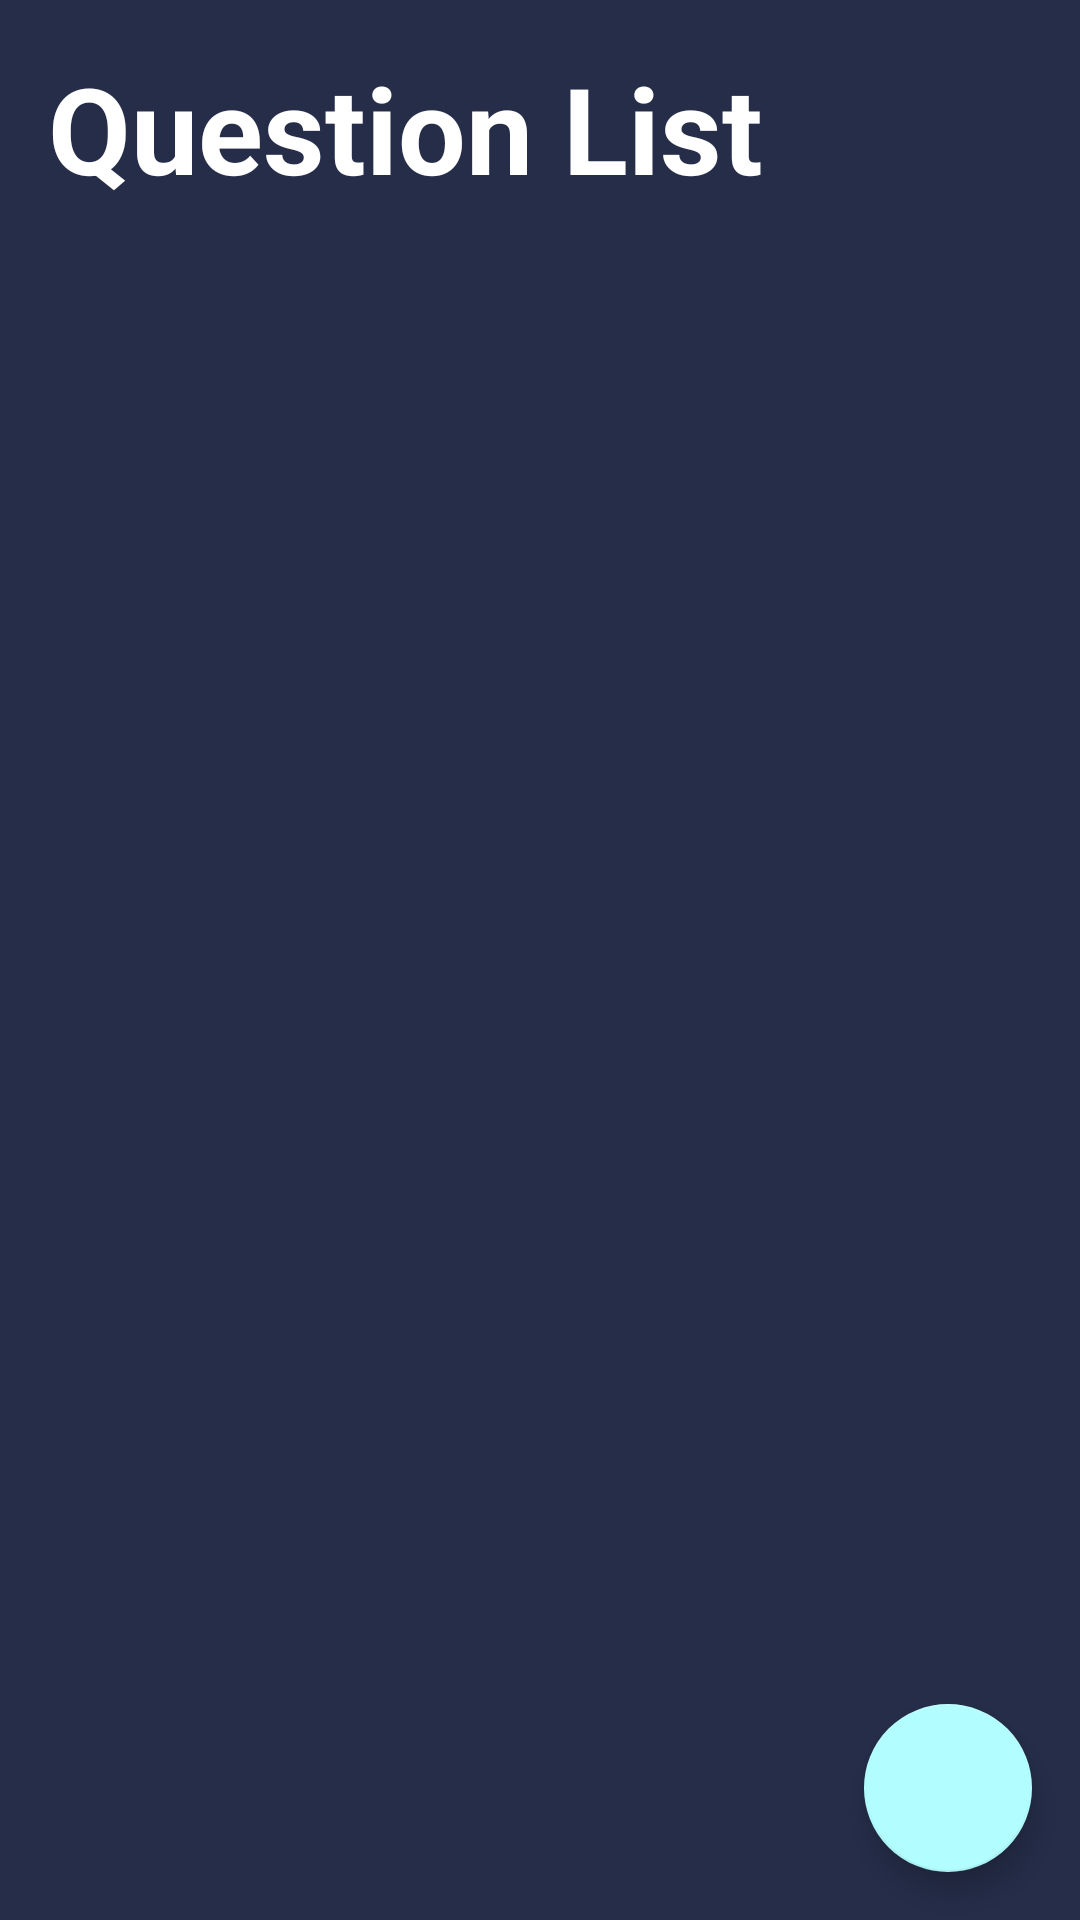

Layout XML and referenced resources for this Android screen:
<!-- AndroidManifest.xml: application theme Theme.DAT153Oblig1 -->
<!-- res/layout/activity_database.xml -->
<?xml version="1.0" encoding="utf-8"?>
<androidx.constraintlayout.widget.ConstraintLayout xmlns:android="http://schemas.android.com/apk/res/android"
    xmlns:app="http://schemas.android.com/apk/res-auto"
    xmlns:tools="http://schemas.android.com/tools"
    android:layout_width="match_parent"
    android:layout_height="match_parent"
    android:background="@color/colorPrimary"
    tools:context=".ui.main.DBActivity">

    <RelativeLayout
        android:layout_width="match_parent"
        android:layout_height="match_parent">

        <TextView
            android:id="@+id/textView"
            android:layout_width="wrap_content"
            android:layout_height="wrap_content"
            android:layout_marginStart="24dp"
            android:layout_marginLeft="16dp"
            android:layout_marginTop="16dp"
            android:layout_marginEnd="8dp"
            android:layout_marginRight="8dp"
            android:text="@string/question_list"
            android:textColor="@color/white"
            android:textSize="40dp"
            android:textStyle="bold"
            app:layout_constraintEnd_toEndOf="parent"
            app:layout_constraintHorizontal_bias="0.085"
            app:layout_constraintStart_toStartOf="parent"
            app:layout_constraintTop_toTopOf="parent" />

        <androidx.recyclerview.widget.RecyclerView
            android:id="@+id/recyclerview"
            android:layout_width="match_parent"
            android:layout_height="match_parent"
            android:layout_below="@+id/textView"
            android:layout_marginTop="13dp" />

        <com.google.android.material.floatingactionbutton.FloatingActionButton
            android:layout_height="wrap_content"
            android:layout_width="wrap_content"
            android:id="@+id/fab"
            android:layout_alignParentBottom="true"
            android:layout_alignParentRight="true"
            android:layout_margin="16dp"
            app:fabSize="normal"
            app:elevation="6dp"
            tools:ignore="MissingConstraints"
            android:src="@drawable/plus"
            />
    </RelativeLayout>




</androidx.constraintlayout.widget.ConstraintLayout>
<!-- resources referenced by this layout -->
<resources>
  <color name="colorPrimary">#252d49</color>
  <color name="white">#FFFFFF</color>
  <string name="question_list">Question List</string>
  <style name="Theme.DAT153Oblig1" parent="Theme.MaterialComponents.DayNight.DarkActionBar">
          
          <item name="colorPrimary">@color/purple_3</item>
          <item name="colorPrimaryVariant">@color/pink_1</item>
          <item name="colorOnPrimary">@color/white</item>
          
          <item name="colorSecondary">@color/teal_4</item>
          <item name="colorSecondaryVariant">@color/teal_5</item>
          <item name="colorOnSecondary">@color/black</item>
          
          <item name="android:statusBarColor" tools:targetApi="l">?attr/colorPrimaryVariant</item>
          
      </style>
  <color name="purple_3">#b472c1</color>
  <color name="pink_1">#fedbf0</color>
  <color name="teal_4">#b2fdff</color>
  <color name="teal_5">#FF018786</color>
  <color name="black">#FF000000</color>
</resources>
